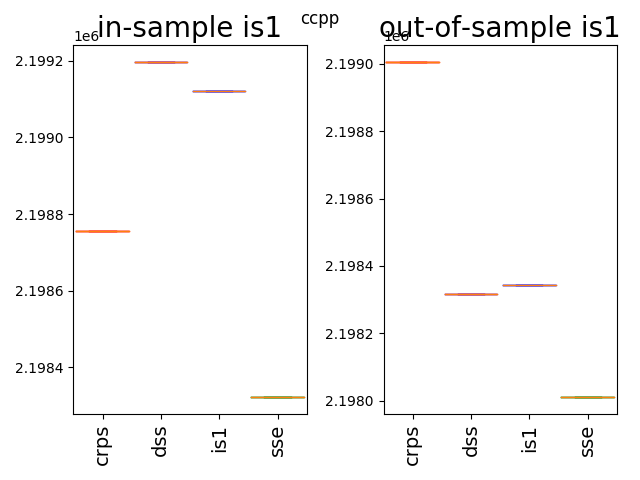

The data file committed next to this chart (first rows):
2199005.25, 2198317.11, 2198342.13, 2198010.35
2199005, 2198317, 2198342, 2198010
2199005, 2198317, 2198342, 2198010
2199005, 2198317, 2198342, 2198010
2199005, 2198317, 2198342, 2198010
2199005, 2198317, 2198342, 2198010
2199005, 2198317, 2198342, 2198010
2199005, 2198317, 2198342, 2198010
2199005, 2198317, 2198342, 2198010
2199005, 2198317, 2198342, 2198010
2199005, 2198317, 2198342, 2198010
2199005, 2198317, 2198342, 2198010
2199005, 2198317, 2198342, 2198010
2199005, 2198317, 2198342, 2198010
2199005, 2198317, 2198342, 2198010
2199005, 2198317, 2198342, 2198010
2199005, 2198317, 2198342, 2198010
2199005, 2198317, 2198342, 2198010
2199005, 2198317, 2198342, 2198010
2199005, 2198317, 2198342, 2198010
